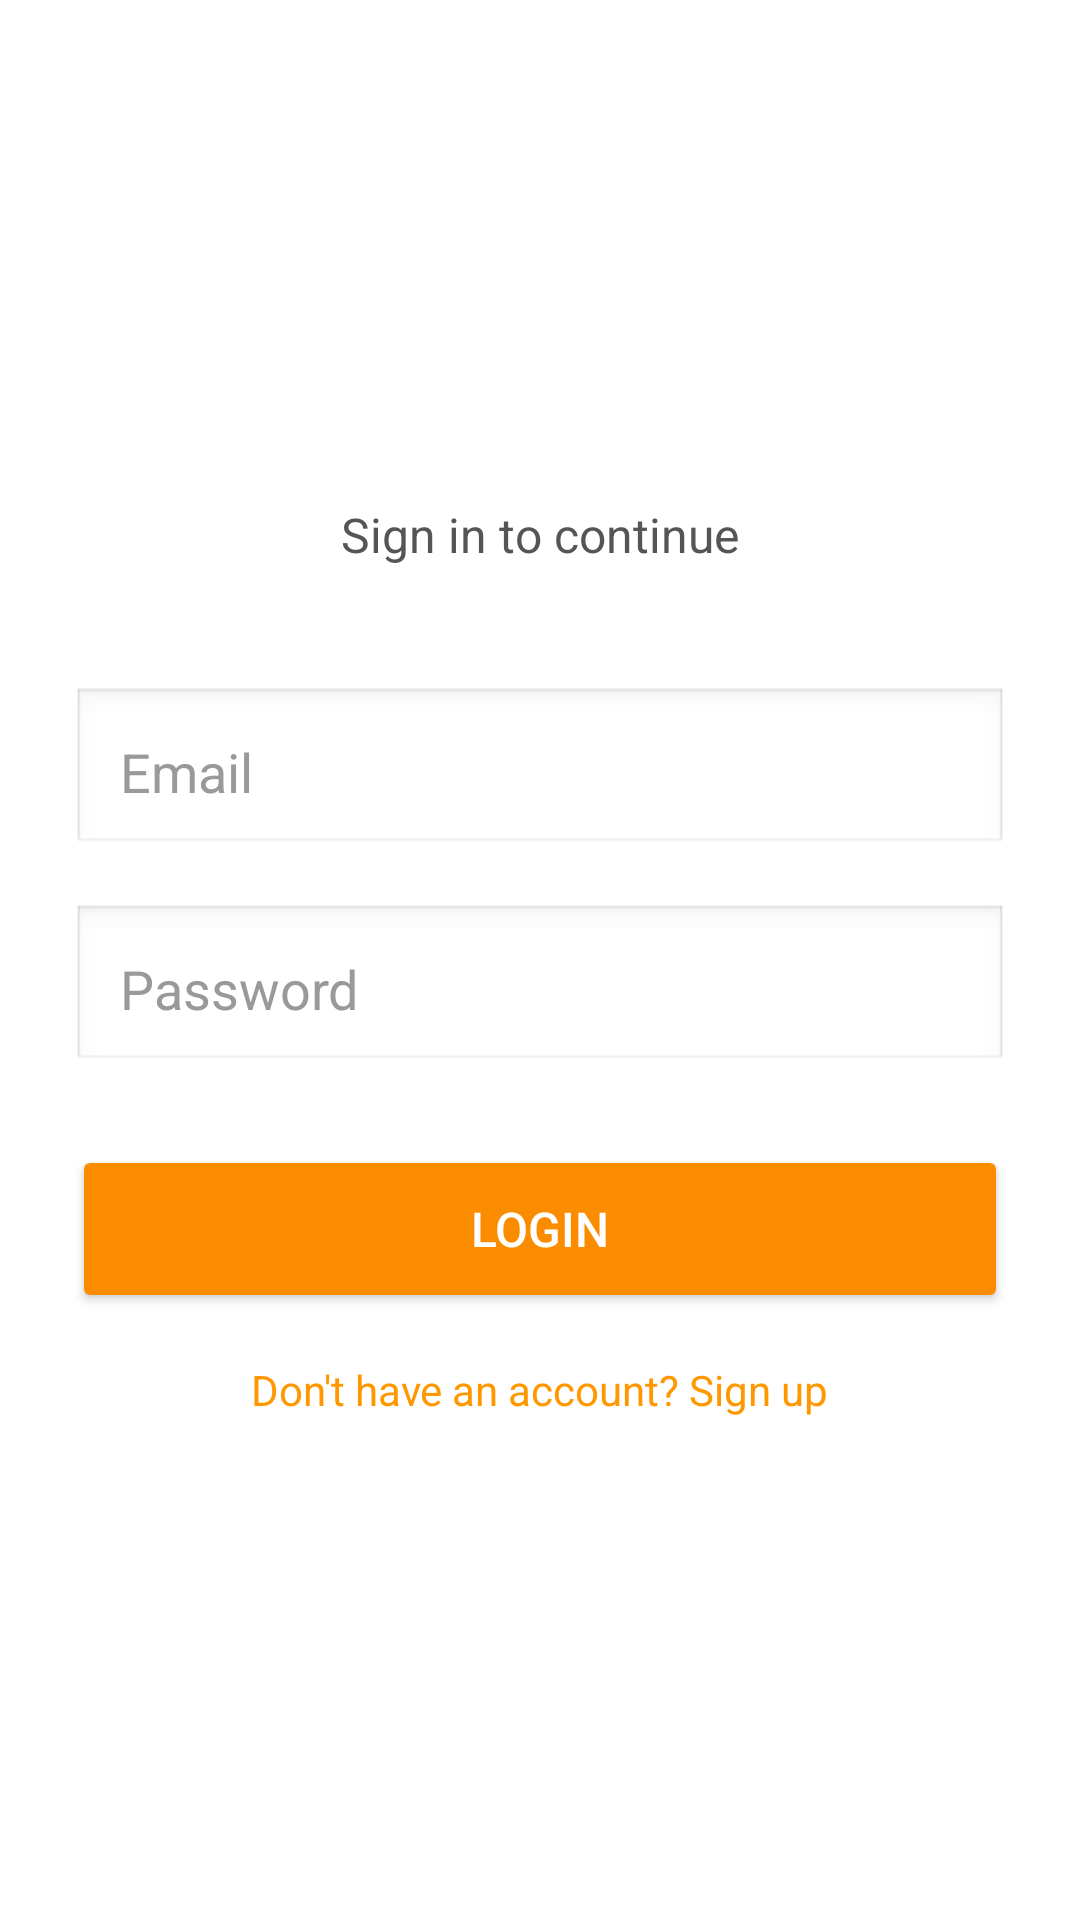

Reconstruct the res/layout file that produces this screen, plus the resources it refers to.
<!-- AndroidManifest.xml: application theme Theme.ExpenseTracker -->
<!-- res/layout/activity_login.xml -->
<ScrollView xmlns:android="http://schemas.android.com/apk/res/android"
    android:layout_width="match_parent"
    android:layout_height="match_parent"
    android:fillViewport="true"
    android:background="?android:windowBackground">

    <LinearLayout
        android:layout_width="match_parent"
        android:layout_height="wrap_content"
        android:orientation="vertical"
        android:padding="24dp"
        android:gravity="center">

        <TextView
            android:layout_width="wrap_content"
            android:layout_height="wrap_content"
            android:text="@string/sign_in_continue"
            android:textSize="16sp"
            android:textColor="?android:textColorSecondary"
            android:layout_marginBottom="40dp"/>

        <EditText
            android:id="@+id/etEmail"
            android:layout_width="match_parent"
            android:layout_height="wrap_content"
            android:hint="@string/email"
            android:inputType="textEmailAddress"
            android:padding="16dp"
            android:background="@android:drawable/edit_text"
            android:layout_marginBottom="16dp"
            android:textColor="?android:textColorPrimary"
            android:textColorHint="@color/text_hint"/>

        <EditText
            android:id="@+id/etPassword"
            android:layout_width="match_parent"
            android:layout_height="wrap_content"
            android:hint="@string/hint_password"
            android:inputType="textPassword"
            android:padding="16dp"
            android:background="@android:drawable/edit_text"
            android:layout_marginBottom="24dp"
            android:textColor="?android:textColorPrimary"
            android:textColorHint="@color/text_hint"/>

        <Button
            android:id="@+id/btnLogin"
            android:layout_width="match_parent"
            android:layout_height="56dp"
            android:text="@string/btn_login"
            android:textSize="16sp"
            android:backgroundTint="@color/button_primary"
            android:textColor="@color/white"/>

        <TextView
            android:id="@+id/tvSignup"
            android:layout_width="wrap_content"
            android:layout_height="wrap_content"
            android:text="Don't have an account? Sign up"
            android:textColor="@color/primary_blue"
            android:textSize="14sp"
            android:layout_marginTop="16dp"
            android:clickable="true"
            android:focusable="true"/>

        <ProgressBar
            android:id="@+id/progressBar"
            android:layout_width="wrap_content"
            android:layout_height="wrap_content"
            android:layout_marginTop="16dp"
            android:visibility="gone"/>

    </LinearLayout>
</ScrollView>
<!-- resources referenced by this layout -->
<resources>
  <color name="button_primary">#FB8C00</color>
  <color name="primary_blue">#FF9800</color>
  <color name="text_hint">#999999</color>
  <color name="white">#FFFFFF</color>
  <string name="btn_login">Login</string>
  <string name="email">Email</string>
  <string name="hint_password">Password</string>
  <string name="sign_in_continue">Sign in to continue</string>
  <style name="Theme.ExpenseTracker" parent="Theme.MaterialComponents.DayNight.DarkActionBar">
  
          
          <item name="colorPrimary">@color/purple_500</item>
          <item name="colorPrimaryVariant">@color/purple_700</item>
          <item name="colorOnPrimary">@color/white</item>
  
          
          <item name="colorSecondary">@color/teal_200</item>
          <item name="colorSecondaryVariant">@color/teal_700</item>
          <item name="colorOnSecondary">@color/black</item>
  
          
          <item name="android:statusBarColor">?attr/colorPrimaryVariant</item>
  
          
          <item name="android:windowBackground">@color/light_background</item>
          <item name="colorSurface">@color/light_surface</item>
          <item name="android:textColorPrimary">@color/light_text_primary</item>
          <item name="android:textColorSecondary">@color/light_text_secondary</item>
  
      </style>
  <color name="purple_500">#FF9800</color>
  <color name="purple_700">#F57C00</color>
  <color name="teal_200">#FF9800</color>
  <color name="teal_700">#FF9800</color>
  <color name="black">#000000</color>
  <color name="light_background">#FFFFFF</color>
  <color name="light_surface">#FFF3E0</color>
  <color name="light_text_primary">#000000</color>
  <color name="light_text_secondary">#555555</color>
</resources>
